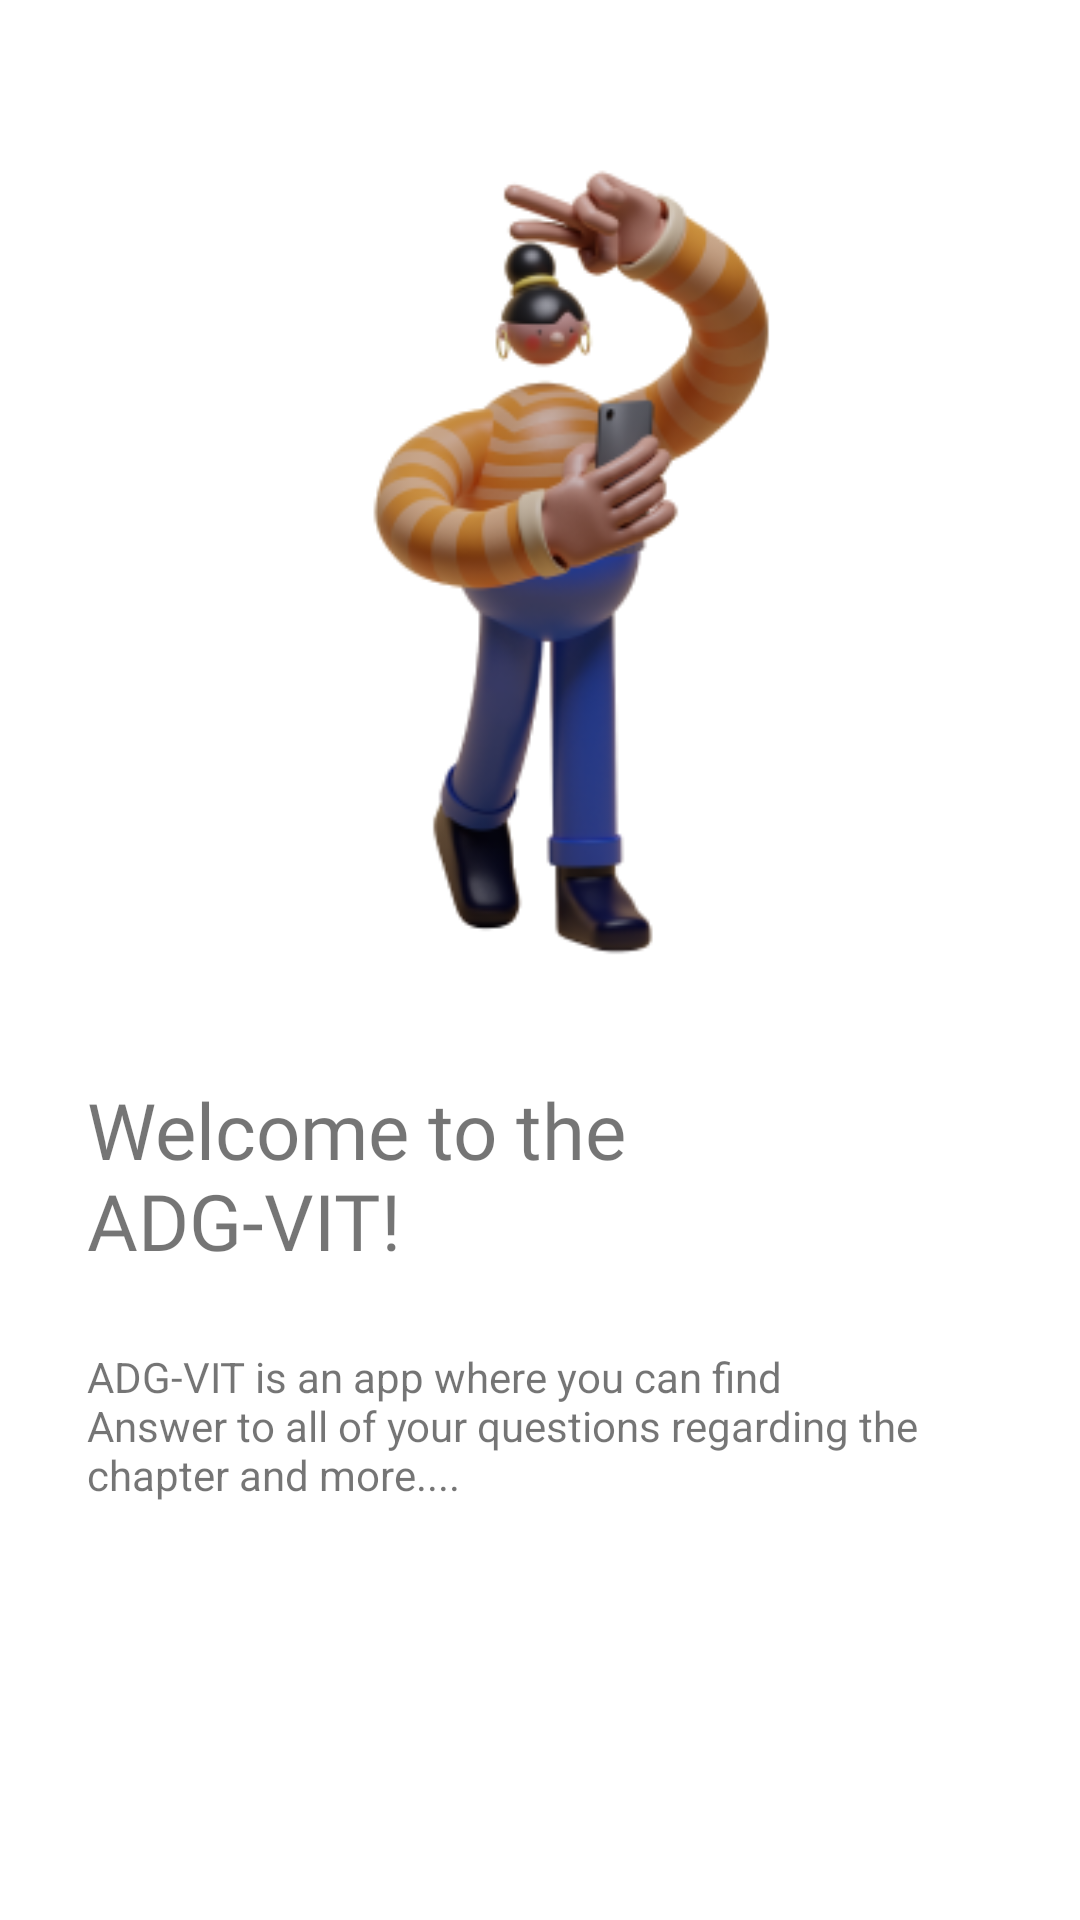

Here is an Android app screen rendered from its layout file. Give the layout XML and the strings, colors and styles it references.
<!-- AndroidManifest.xml: application theme Theme.ADGVITFINAL -->
<!-- res/layout/activity_on_boarding1.xml -->
<?xml version="1.0" encoding="utf-8"?>
<RelativeLayout xmlns:android="http://schemas.android.com/apk/res/android"
    xmlns:app="http://schemas.android.com/apk/res-auto"
    xmlns:tools="http://schemas.android.com/tools"
    android:layout_width="match_parent"
    android:layout_height="550dp"
    tools:context=".JavaActivities.OnBoarding1">

    <ImageView
        android:id="@+id/imageView"
        android:layout_width="wrap_content"
        android:layout_height="wrap_content"
        android:src="@drawable/onboardingone"
        android:layout_marginLeft="51dp"
        android:layout_marginRight="51dp"
        android:layout_marginTop="20dp"/>

    <TextView
        android:id="@+id/heading"
        android:layout_width="wrap_content"
        android:layout_height="wrap_content"
        android:text="Welcome to the ADG-VIT!"
        android:fontFamily="@font/poppins"
        android:layout_marginTop="25dp"
        android:layout_marginLeft="29dp"
        android:layout_marginRight="55dp"
        android:textSize="26sp"
        android:layout_below="@+id/imageView"/>

    <TextView
        android:layout_width="wrap_content"
        android:layout_height="wrap_content"
        android:layout_below="@id/heading"
        android:layout_marginLeft="29dp"
        android:layout_marginTop="25dp"
        android:layout_marginRight="51dp"
        android:text="ADG-VIT is an app where you can find Answer to all of your questions regarding the chapter and more...."/>



</RelativeLayout>
<!-- resources referenced by this layout -->
<resources>
  <!-- drawable onboardingone: png bitmap (drawable, 40060 bytes) -->
  <style name="Theme.ADGVITFINAL" parent="Theme.MaterialComponents.Light.DarkActionBar">
          
          <item name="colorPrimary">@color/light_mode_primary</item>
          <item name="colorPrimaryVariant">@color/light_mode_primary</item>
          <item name="colorOnPrimary">@color/white</item>
          <item name="backgroundColor">@color/background_color_light_mode</item>
          <item name="background">@color/light_mode_primary</item>
          <item name="cardBackgroundColor">@color/light_grey</item>
          <item name="editTextBackground">@drawable/light_edit_text_design</item>
          
          <item name="colorSecondary">@color/light_mode_primary</item>
          <item name="colorSecondaryVariant">@color/light_mode_primary</item>
          <item name="colorOnSecondary">@color/black</item>
          
          <item name="android:statusBarColor" tools:targetApi="l">@color/background_color_light_mode</item>
          <item name="android:windowLightStatusBar" tools:targetApi="23">true</item>
          
      </style>
  <color name="light_mode_primary">#FF410FCE</color>
  <color name="white">#FFFFFFFF</color>
  <color name="background_color_light_mode">#F1F7FC</color>
  <color name="light_grey">#DCE1E6</color>
  <!-- drawable light_edit_text_design (drawable-v24) -->
  <?xml version="1.0" encoding="utf-8"?>
  <shape xmlns:android="http://schemas.android.com/apk/res/android"
      android:shape="rectangle" android:padding="10dp">
  
      <stroke
          android:width="0.3dp"
          android:color="#13001E"
          android:height="10dp"/>
  
      <corners android:radius="10dp"/>
  </shape>
  <color name="black">#FF000000</color>
</resources>
